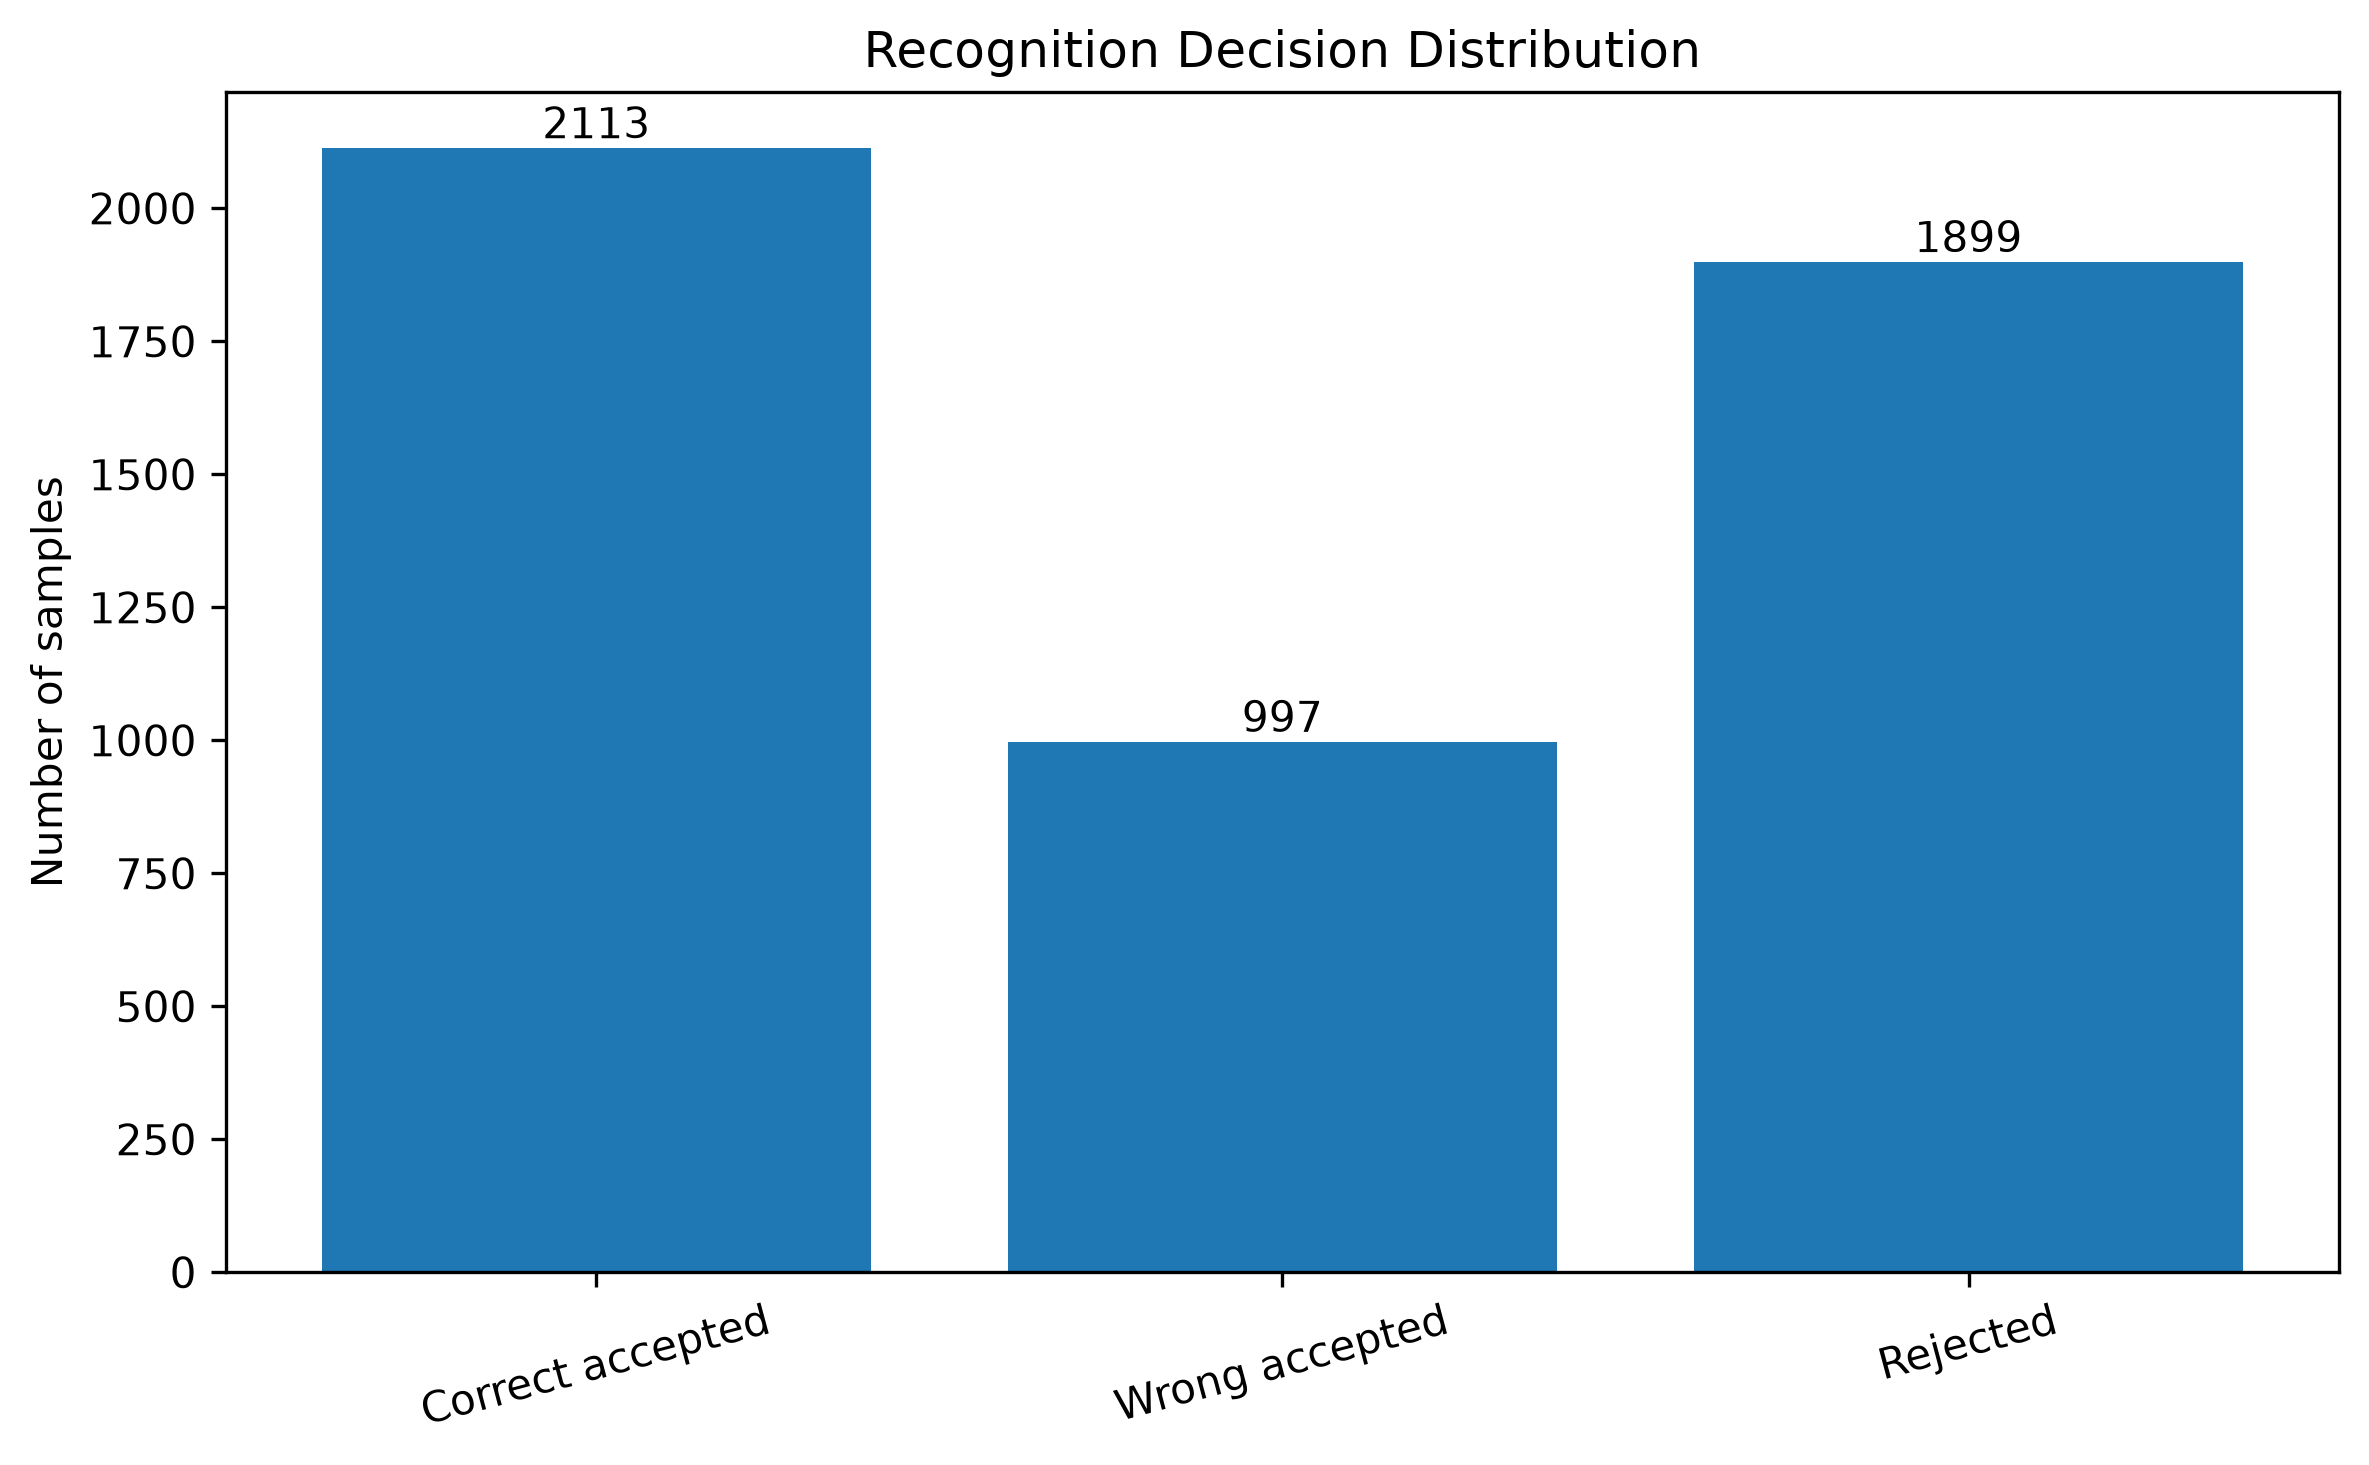

The data file committed next to this chart (first rows):
status, count, percentage
correct_accepted, 2113, 42.18
wrong_accepted, 997, 19.9
rejected, 1899, 37.91
